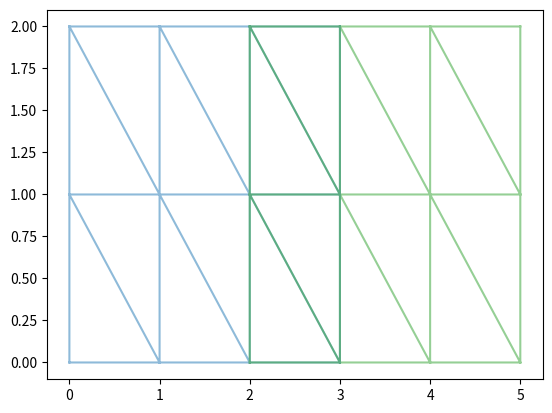
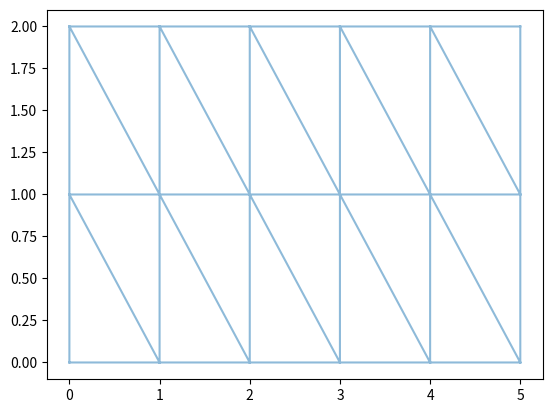
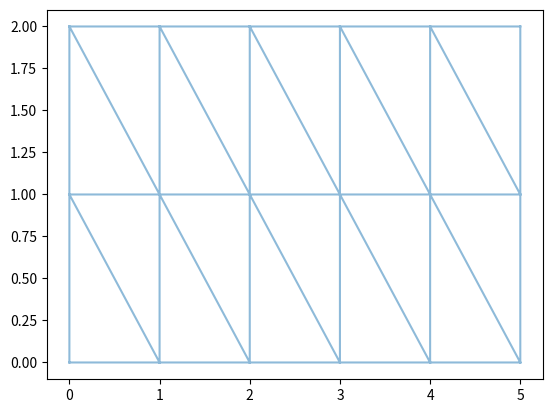
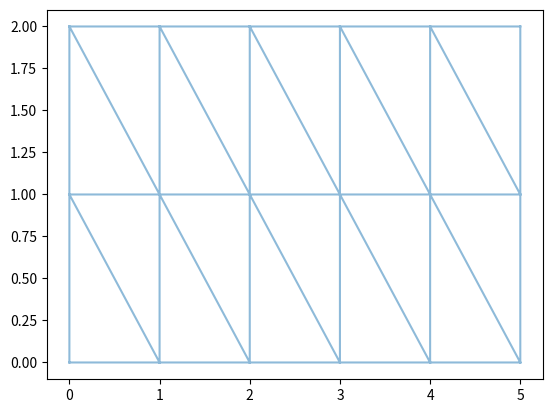
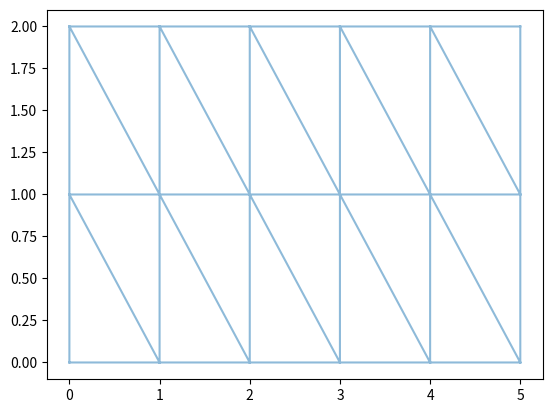
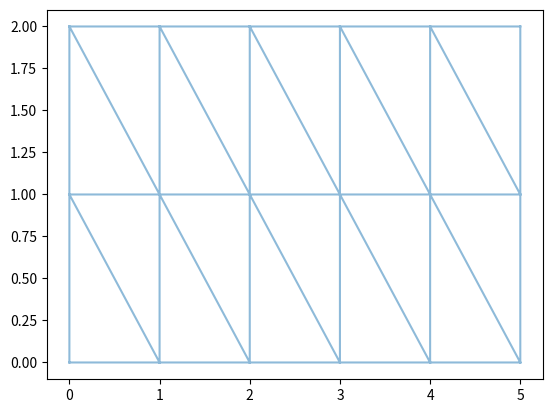
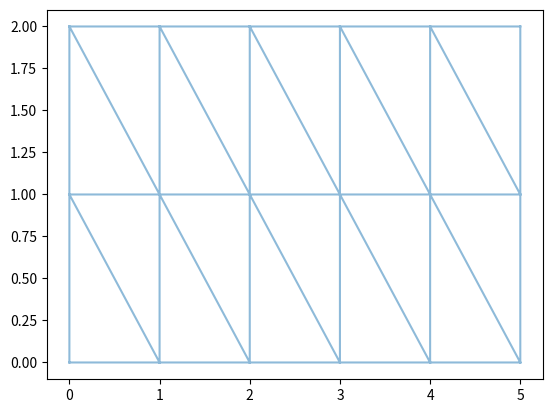

The matplotlib source for these figures, in order: (Note: this script raises an exception after producing the figures.)
# make two triangular meshes characterised by their element indices and points

import numpy as np

elems0 = np.array([ [0, 1, 4],
                    [4, 1, 5],
                    [1, 2, 5],
                    [5, 2, 6],
                    [2, 3, 6],
                    [6, 3, 7],
                    [4, 5, 8],
                    [8, 5, 9],
                    [5, 6, 9],
                    [9, 6, 10],
                    [6, 7, 10],
                    [10, 7, 11] ])

points0 = np.stack(list(map(np.ravel, np.meshgrid( np.linspace(0, 3, 4),
                                                   np.linspace(0, 2, 3) ))), axis=1)


# same mesh but shifted by +2 in the x direction
elems1 = elems0
points1 = points0 + np.array([[2, 0]])

from matplotlib import pyplot as plt

def plot_meshes(list_of_elements, list_of_points):

    fig, ax = plt.subplots()
    for elems, points in zip(list_of_elements, list_of_points):
        ax.triplot(*points.T, elems, alpha=0.5)

    plt.show()

plot_meshes([elems0, elems1], [points0, points1])

elements = [elems0, elems1]
points = [points0, points1]

map_point_index = {}
index = 0
new_elements = []
new_points = []
seen = set()

for i in range(2):
    myelems = elements[i]
    mypoints = points[i]
    my_new_elems = []
    for j in range(len(myelems)):
        my_new_elem = []
        myelement = myelems[j]
        for k in range(len(myelement)):
            myindex = myelement[k]
            mypoint = tuple(mypoints[myindex])
            if mypoint not in map_point_index:
                map_point_index[mypoint] = index
                index += 1
                new_points.append(mypoint)
            my_new_elem.append(map_point_index[mypoint])
        my_identifier = tuple(sorted(my_new_elem))
        if my_identifier not in seen:
            my_new_elems.append(my_new_elem)
            seen.add(my_identifier)
    new_elements.append(my_new_elems)

new_elements = np.concatenate(new_elements)
new_points = np.array(new_points)

plot_meshes([new_elements], [new_points])

print('Number of points: ', len(new_points))
print('Number of elements: ', len(new_elements))

map_point_index = {}
index = 0
new_elements = []
new_points = []
seen = set()

for myelems, mypoints in zip([elems0, elems1], [points0, points1]):
    my_new_elems = []
    for myelement in myelems:
        my_new_elem = []
        for myindex in myelement:
            mypoint = tuple(mypoints[myindex])
            if mypoint not in map_point_index:
                map_point_index[mypoint] = index
                index += 1
                new_points.append(mypoint)
            my_new_elem.append(map_point_index[mypoint])
        my_identifier = tuple(sorted(my_new_elem))
        if my_identifier not in seen:
            my_new_elems.append(my_new_elem)
            seen.add(my_identifier)
    new_elements.append(my_new_elems)

new_elements = np.concatenate(new_elements)
new_points = np.array(new_points)

plot_meshes([new_elements], [new_points])

print('Number of points: ', len(new_points))
print('Number of elements: ', len(new_elements))

from itertools import count
from collections import defaultdict

map_point_index = defaultdict(count().__next__)
seen = set()

new_elems = []
for elems, points in zip([elems0, elems1], [points0, points1]):
    for elem in elems:
        new_elem = [map_point_index[point] for point in map(tuple, points[elem])]
        elem_identifier = tuple(sorted(new_elem))
        if elem_identifier not in seen:
            new_elems.append(new_elem)
            seen.add(elem_identifier)

new_elems = np.array(new_elems)
new_points = np.stack(list(map_point_index.keys()))

plot_meshes([new_elems], [new_points])

print('Number of points: ', len(new_points))
print('Number of elements: ', len(new_elems))

from itertools import count
from collections import defaultdict

map_point_index = defaultdict(count().__next__)
seen = set()

new_elems = []
for elems, points in zip([elems0, elems1], [points0, points1]):
    for elem in elems:
        new_elem = [map_point_index[point] for point in map(tuple, points[elem])]
        if ( elem_identifier := tuple(sorted(new_elem)) ) not in seen:
            new_elems.append(new_elem)
            seen.add(elem_identifier)

new_elems = np.array(new_elems)
new_points = np.stack(list(map_point_index.keys()))

plot_meshes([new_elems], [new_points])

print('Number of points: ', len(new_points))
print('Number of elements: ', len(new_elems))

from itertools import count
from collections import defaultdict

map_point_index = defaultdict(count().__next__)
seen = set()

new_elems = []
for elems, points in zip([elems0, elems1], [points0, points1]):
    for elem in elems:
        new_elem = [map_point_index[point] for point in map(tuple, points[elem])]
        (identifier := tuple(sorted(new_elem))) in seen or seen.add(identifier) or new_elems.append(new_elem)

new_elems = np.array(new_elems)
new_points = np.stack(list(map_point_index.keys()))

plot_meshes([new_elems], [new_points])

print('Number of points: ', len(new_points))
print('Number of elements: ', len(new_elems))

from itertools import count

# get all unique points of the two sets of points
new_points = np.unique(np.concatenate([points0, points1]), axis=0)

# map each unique point to an index
map_point_index = dict(zip(map(tuple, new_points), count()))

# map both meshes' elements' points to the new index
mapped_elems = np.apply_along_axis(lambda x: map_point_index[tuple(x)],
                                   axis=-1,
                                   arr=np.concatenate([points0[elems0], points1[elems1]]))

# find the indices of the first occurence of the transformed elements that are unique
_, unique_indices = np.unique(np.sort(mapped_elems, axis=1), return_index=True, axis=0)

# keep only the unique occurences
new_elems = mapped_elems[unique_indices]

plot_meshes([new_elems], [new_points])

print('Number of points: ', len(new_points))
print('Number of elements: ', len(new_elems))

def _first_order_derivative(func):
    # return derivative
    pass

# version 0 or version 1 ?

def nth_derivative_v0(func, n=1):
    assert (n := int(n)) >= 0
    if n == 0:
        return func
    else:
        return nth_derivative_v0(_first_order_derivative(func), n=n-1)
    

def nth_derivative_v1(func, n=1):
    assert (n := int(n)) >= 0
    if n == 0:
        return func
    return nth_derivative_v1(_first_order_derivative(func), n=n-1)

import numpy as np

### forget about this part
def make_meshgrid0(dims):
    return np.stack(np.meshgrid(*map(np.arange, dims)), axis=-1).reshape(-1, len(dims))

def make_meshgrid1(*dims):
    return np.stack(np.meshgrid(*map(np.arange, dims)), axis=-1).reshape(-1, len(dims))
###


# THIS PART
# option a or b ?
a = make_meshgrid0([3, 2, 2])

b = make_meshgrid1(3, 2, 2)

# check if they're really the same
print('a equals b: ', (a == b).all())

# both generalise to arbitrary dimensions
a = make_meshgrid0([3, 2])

b = make_meshgrid1(3, 2, 2, 4)

# Find the greatest divisor of an integer (excluding self) and return it.
# Also, print all other (smaller) divisors, if any.

def greatest_divisor_v0(val):
    """ excluding `val` itself """
    *other_divisors, greatest_divisor = [i for i in range(1, val) if val % i == 0]
    if other_divisors:
        print("For {}, I also found the divisors {}.".format(val, other_divisors))
    return greatest_divisor


def greatest_divisor_v1(val):
    """ excluding `val` itself """
    divisors = [i for i in range(1, val) if val % i == 0]
    divisors, greatest_divisor = divisors[:-1], divisors[-1]
    if len(divisors) > 0:
        print("For {}, I also found the divisors {}.".format(val, divisors))
    return greatest_divisor


print('Greatest divisor of 10: ', greatest_divisor_v0(10), '\n')
print('Greatest divisor of 10: ', greatest_divisor_v1(10))

%reset -f

# pass whatever arguments into this function and print the input it receives
def dummy_function(*args, **kwargs):
    print('Received the following args and kwargs: \n')
    print('args: ', args)
    print('kwargs: ', kwargs, '\n \n')
    

print('Only positional arguments: \n')
dummy_function(1, 2, 'a', [1, 2, 3])

print('Only keyword arguments: \n')
dummy_function(a=1, b=2, c='a', d=[1, 2, 3])

print('Both positional and keyword arguments: \n')
dummy_function(1, 'a', (5, 6), a=5, b='a', c=[5, 6])

#def f( ? ? ? ):
    # your code here
    #return  ? ? ?
    
print(f(1, 2))
print(f(4, 5, 6))
print(f(1, 1, 2, 3))

def f(*args):
    # return sum(*args) would work too. sum( . ) accepts both tuples / list and positional arguments.
    return sum(args)

print(f(1, 2))
print(f(4, 5, 6))
print(f(1, 1, 2, 3))

# def weighted_average(? ? ?):
    # your code here
    # return ???



print(weighted_average(math=(80, 4), english=(60, 2), geography=(50, 1)))

# we'll learn how to write this function better, don't worry.
def weighted_average(**kwargs):
    weighted_values = 0
    weights = 0
    # subject: english
    # values_weights: (60, 2)
    for subject, values_weights in kwargs.items():
        weighted_values += values_weights[0] * values_weights[1]
        weights += values_weights[1]
    return weighted_values / weights

print(weighted_average(math=(80, 4), english=(60, 2), geography=(50, 1)))


# more pythonic solution, maybe too difficult right now
def weighted_average_py(**kwargs):
    return sum(a * b for a, b in kwargs.values()) / sum(b for a, b in kwargs.values())

def compute_area(length, width, unit='meters'):
    area = length * width
    return f"The area is {area} square {unit}."

kwargs = {'unit': 'kilometers'}

compute_area(2, 5, **kwargs)

from scipy.optimize import minimize


# uuuuugh, lots of boilerplate >.<
def minimize_quadratic_function(a=1, b=2, c=3, args=(), 
                                               method=None, 
                                               jac=None,
                                               hess=None,
                                               hessp=None,
                                               bounds=None,
                                               constraints=(),
                                               tol=None,
                                               callback=None,
                                               options=None):
    fun = lambda x: a * x ** 2 + b * x + c
    x0 = 0
    return minimize(fun, x0, args=args,
                             method=method,
                             jac=jac,
                             hess=hess,
                             hessp=hessp,
                             bounds=bounds,
                             constraints=constraints,
                             tol=tol,
                             callback=callback,
                             options=options).x[0]

# min 0.5 x**2 + x + 1 is assumed at x = -1
print('The minimum of 0.5 x^2 + x + 1 is assumed at x =',
       minimize_quadratic_function(a=.5, b=1, c=1, method='SLSQP'))

from scipy.optimize import minimize

#def minimize_quadratic_function(a=1, b=2, c=3, ????):
    # fun = lambda x: a * x ** 2 + b * x + c
    # x0 = 0
    # return ???

# min 0.5 x**2 + x + 1 is assumed at x = -1
print('The minimum of 0.5 x^2 + x + 1 is assumed at x =',
       minimize_quadratic_function(a=.5, b=1, c=1, method='SLSQP'))

from scipy.optimize import minimize

def minimize_quadratic_function(a=1, b=2, c=3, **scipykwargs):
    fun = lambda x: a * x ** 2 + b * x + c
    x0 = 0
    return minimize(fun, x0, **scipykwargs).x[0]

# min 0.5 x**2 + x + 1 is assumed at x = -1
print('The minimum of 0.5 x^2 + x + 1 is assumed at x =',
       minimize_quadratic_function(a=.5, b=1, c=1, method='SLSQP'))    

def abc_formula(a, b, c):
    "Return the roots of a quadratic equation of the form ax^2 + bx + c"
    discriminant = (b ** 2 - 4 * a * c)**.5
    return (-b - discriminant) / (2 * a), (-b + discriminant) / (2 * a)

def abc_monomic(*args):
    "Same as abc_formula but a = 1."
    # abc_monomic(1, 2) => args = (2, 3)
    # we drop args back into `abc_formula`
    # abc_formula(1, *args) is then the same as abc_formula(1, 2, 3)
    return abc_formula(1, *args)

print('The complex roots of f = x^2 + 3 * x + 1 read are {:.7f} and {:.7f}'.format(*abc_monomic(3, 1)))

def f(*args):
    return sum(args)

#def g(???):
#    ???

print(g([1, 2, 3], (4, 5, 6)))

def f(*args):
    return sum(args)

#we can also just dereference both head and tail
def g(head, tail):
    # head = [1, 2, 3]
    # tail = (4, 5, 6)
    # => f(*head, *tail) = f(*[1, 2, 3], *(4, 5, 6)) = f(1, 2, 3, 4, 5, 6)
    return f(*head, *tail)

print(g([1, 2, 3], (4, 5, 6)))

tail = (4, 5, 6)

joined_tuple = (1, 2, 3, *tail)

print(joined_tuple)

# multiple list / tuple unpacking
print( [1, 2, *[3, 4, 5], 6, 7, *(8, 9, 10)] )

# we can also dereference ranges into tuples / lists
print( (*[1, 2, 3], *range(4, 11)) )

(a, *tail) = [1, 2, 3, 4]

print(a)
print(tail)

a, *tail = 1, 2, 3, 4

print(a)
print(tail)

tot = ((1, 2, 3), (4, 5, 6))

a, d, e, f = tot[0][0], tot[1][0], tot[1][1], tot[1][2]
bc = [tot[0][1], tot[0][2]]

print(a, bc, d, e, f)

tot = ((1, 2, 3), (4, 5, 6))

### your code here

print(a, bc, d, e, f)

tot = ((1, 2, 3), (4, 5, 6))

(a, *bc), (d, e, f) = tot

print(a, bc, d, e, f)

import numpy as np

# create an array (matrix) of shape A.shape == (2, 3)
A = np.arange(6).reshape(2, 3)

print('A: \n', A, '\n')

# a numpy array can be regarded as a `list of lists`
# we unpack an array along its first axis
# => a, b = A, with A.shape == (2, 3)
# creates two new np.ndarrays of shape (3,)
a, b = A

print('a is of type `{}` and reads: '.format(a.__class__.__name__), a, '\n')
print('b is of type `{}` and reads: '.format(b.__class__.__name__), b, '\n')


# unpacking a and into their consituents again creates numbers (integers in this case)
(a0, a1, a2), (b0, b1, b2) = A
print('a0, a1, a2, b0, b1, b2: ','{}, {}, {}, {}, {}, {}'.format(a0, a1, a2, b0, b1, b2), '\n')

import numpy as np

def surface_area(A: np.ndarray) -> float:
    # make sure A has the correct shape
    assert A.shape == (3, 3)
    # create triangle's jacobian J = [b - a; c - a] (column vectors)
    a, b, c = A[0, :], A[1, :], A[2, :]
    J = np.stack([b - a, c - a], axis=1)
    
    # create the local metric tensor by taking the outer product
    G = J @ J.T
    
    # unpack G's entries to compute the surface area as 1/2 sqrt(determinant)
    a00, a01, a10, a11 = G[0, 0], G[0, 1], G[1, 0], G[1, 1]
    return .5 * ((a00 * a11 - a01 * a10)**.5)


A = np.array([
              [0, 0, 0],
              [1, 0, 1],
              [0, 1, 0],
             ])

print('The surface area reads: ', surface_area(A))

import numpy as np

def surface_area(A: np.ndarray) -> float:
    # make sure A has the correct shape
    assert A.shape == (3, 3)
    
    # unpack the rows
    a, b, c = A
    
    # create triangle's jacobian J = [b - a; c - a] (column vectors)
    J = np.stack([b - a, c - a], axis=1)
    
    # create the local metric tensor by taking the outer product
    G = J @ J.T
    
    # unpack G's entries to compute the surface area as 1/2 sqrt(determinant)
    (a00, a01), (a10, a11) = G
    return .5 * ((a00 * a11 - a01 * a10)**.5)


A = np.array([
              [0, 0, 0],
              [1, 0, 1],
              [0, 1, 0],
             ])

print('The surface area reads: ', surface_area(A))

import numpy as np

# J inside of `surface_area` is of shape J.shape == (3, 2)
J = np.random.randn(3, 2)

print((J @ J.T).shape)

import numpy as np

def surface_area(A: np.ndarray) -> float:
    # make sure A has the correct shape
    assert A.shape == (3, 3)
    
    # unpack the rows
    a, b, c = A
    
    # create triangle's jacobian J = [b - a; c - a] (column vectors)
    J = np.stack([b - a, c - a], axis=1)
    
    # create the local metric tensor by taking the outer product
    G = J.T @ J
    
    # unpack G's entries to compute the surface area as 1/2 sqrt(determinant)
    (a00, a01), (a10, a11) = G
    return .5 * ((a00 * a11 - a01 * a10)**.5)


A = np.array([
              [0, 0, 0],
              [1, 0, 1],
              [0, 1, 0],
             ])

print('The surface area reads: ', surface_area(A))

%reset -f

from scipy.sparse import linalg as splinalg, spmatrix, diags
import numpy as np

# I see a big big big big boilerplate ...
def solve(A: spmatrix, b: np.ndarray, method: str = 'direct', **solverkwargs):
    if method == 'direct':
        print(f'Solving sparse linear system with solver method: `{method}`.')
        return splinalg.spsolve(A, b, **solverkwargs)
    elif method == 'cg':
        print(f'Solving sparse linear system with solver method: `{method}`.')
        return splinalg.cg(A, b, **solverkwargs)
    elif method == 'gmres':
        print(f'Solving sparse linear system with solver method: `{method}`.')
        return splinalg.gmres(A, b, **solverkwargs)
    elif method == 'bicgstab':
        print(f'Solving sparse linear system with solver method: `{method}`.')
        return splinalg.bicgstab(A, b, **solverkwargs)
    else:
        raise ValueError(f'Unknown method name {method}.')
        

diagonals = 2 * np.ones(10), -np.ones(9), -np.ones(9)
A = diags(diagonals, [0, -1, 1])
b = np.ones(10)

# solve with bicgstab and solver tolerance tol=1e-7
print(solve(A, b, method='bicgstab', tol=1e-7))

from scipy.sparse import linalg as splinalg, spmatrix, diags
import numpy as np

# I see only clean code =)

def solve(A: spmatrix, b: np.ndarray, method: str = 'direct', **solverkwargs):
    # Get solver from token using a dict. Return None if token is not found.
    solver = { 'bicgstab': splinalg.bicgstab,
               'direct'  : splinalg.spsolve,
               'gmres'   : splinalg.gmres, 
               'cg'      : splinalg.cg        }.get(method, None)
    
    if solver is None:  # token not found, raise error.
        raise ValueError(f'Unknown method name {method}.')
        
    print(f'Solving sparse linear system with solver method: `{method}`.')

    return solver(A, b, **solverkwargs)
        

diagonals = 2 * np.ones(10), -np.ones(9), -np.ones(9)
A = diags(diagonals, [0, -1, 1])
b = np.ones(10)

# solve with bicgstab and solver tolerance tol=1e-7
print(solve(A, b, method='bicgstab', tol=1e-7))

test = {'a': 5, 'b': 10}

print('test: ', test, '\n')

test.setdefault('a', 20)
print('test after the first setdefault operation: ', test, '\n')

test.setdefault('c', 15)
print('test after the second setdefault operation: ', test, '\n')

# again, the solve(...) method from above, to be used in your implementation

from scipy.sparse import linalg as splinalg, spmatrix, diags
import numpy as np


def solve(A: spmatrix, b: np.ndarray, method: str = 'direct', **solverkwargs):
    # Get solver from token using a dict. Return None if token is not found.
    solver = { 'direct'  : splinalg.spsolve,
               'bicgstab': splinalg.bicgstab,
               'gmres'   : splinalg.gmres, 
               'cg'      : splinalg.cg        }.get(method, None)
    
    if solver is None:  # token not found, raise error.
        raise ValueError(f'Unknown method name {method}.')
        
    print(f'Solving sparse linear system with solver method: `{method}`.')
    
    return solver(A, b, **solverkwargs)

# incorrect solution ! this function does not have the correct signature
def solve_SPD(A, b, method='cg', **kwargs):
    return solve(A, b, method=method, **kwargs)

def solve_SPD(A, b, **kwargs):
    pass


diagonals = 2 * np.ones(10), -np.ones(9), -np.ones(9)
A = diags(diagonals, [0, -1, 1])
b = np.ones(10)

# solve the system but don't specify the solver, should solve with `cg`
print(solve_SPD(A, b))

# solve with `bicgstab`
print(solve_SPD(A, b, method='bicgstab'))

def solve_SPD(A, b, **kwargs):
    kwargs.setdefault('method', 'cg')
    return solve(A, b, **kwargs)


diagonals = 2 * np.ones(10), -np.ones(9), -np.ones(9)
A = diags(diagonals, [0, -1, 1])
b = np.ones(10)

# solve the system but don't specify the solver
print(solve_SPD(A, b), '\n')

# solve with bicgstab
print(solve_SPD(A, b, method='bicgstab'))

test = {'a': 5, 'b': 10}

var = test.setdefault('a', 20)

print(var)

var = test.setdefault('c', 30)

print(var)

edges = [ (1, 12), (4, 12), (4, 1), (13, 6), 
          (12, 8), (8, 4), (6, 8), (1, 12),
          (6, 4), (12, 8), (13, 6), (3, 13), (3, 4), (3, 1) ]

# let's draw the graph first.
import networkx as nx
from matplotlib import pyplot as plt

G = nx.DiGraph()
G.add_edges_from(edges)

pos = nx.planar_layout(G)

nx.draw_networkx(G, arrows=True, pos=pos)
plt.show()

map_node_edge = {}

for edge in edges:
    # Make sure your implementation does NOT do this.
    v0 = edge[0]  # get the root node
    v1 = edge[1]  # get the incident node
    if v1 not in map_node_edge:
        map_node_edge[v1] = set()
    map_node_edge[v1].add(v0)  # add the root vertex to the set of nodes incident to i1
    
map_node_nedges = {key: len(val) for key, val in map_node_edge.items()}

print(map_node_nedges)

map_node_edge = {}

# your code here

map_node_nedges = {key: len(val) for key, val in map_node_edge.items()}

print(map_node_nedges)

map_node_edge = {}

# .setdefault(key, default_value) returns whatever is at dict[key] after the .setdefault operation.
# => .setdefault(i1, set()) returns either an existing or a new set that we immediately add the root vertex to.
for v0, v1 in edges:
    map_node_edge.setdefault(v1, set()).add(v0)
    
map_node_nedges = {key: len(val) for key, val in map_node_edge.items()}

print(map_node_nedges)

%reset -f

# what do you think ?

objects = [ 
            None,          # untyped null pointer
            {},            # empty dict
            {1: 2},        # nonempty dict
            [],            # empty list
            [1, 2],        # nonempty list
            tuple(),       # empty tuple
            (1, 2),        # nonempty tuple
            0,             # zero integer
            0.0,           # zero float
            1.0,           # positive float
            -1.,           # negative integer
            "",            # empty string
            "connie",      # nonempty string
          ]


for var in objects:
    print('var: {}, bool(var): {}'.format(var, bool(var)))

# Find the greatest divisor of an integer (excluding self) and return it.
# Also, print all other (smaller) divisors, if any.

def greatest_divisor_excluding_self(val):
    """ excluding `val` itself """
    *other_divisors, greatest_divisor = [i for i in range(1, val) if val % i == 0]
    if other_divisors:
        print("For {}, I also found the divisors {}.".format(val, other_divisors))
    return greatest_divisor

print('The greatest divisor (excl self) of 10 equals:', greatest_divisor_excluding_self(10))

def average(*list_of_numbers):
    # your code here
    pass


print(average(1, 2, 3))
print(average())

def average_v0(*list_of_numbers):
    if list_of_numbers:
        # note that if list_of_numbers == [], we divide by 0.
        return sum(list_of_numbers) / len(list_of_numbers)
    return 0
    
    
print(average_v0(1, 2, 3))
print(average_v0())

# one liner
def average_v1(*list_of_numbers):
    return sum(list_of_numbers) / len(list_of_numbers) if list_of_numbers else 0
    
    
print(average_v1(1, 2, 3))
print(average_v1())

